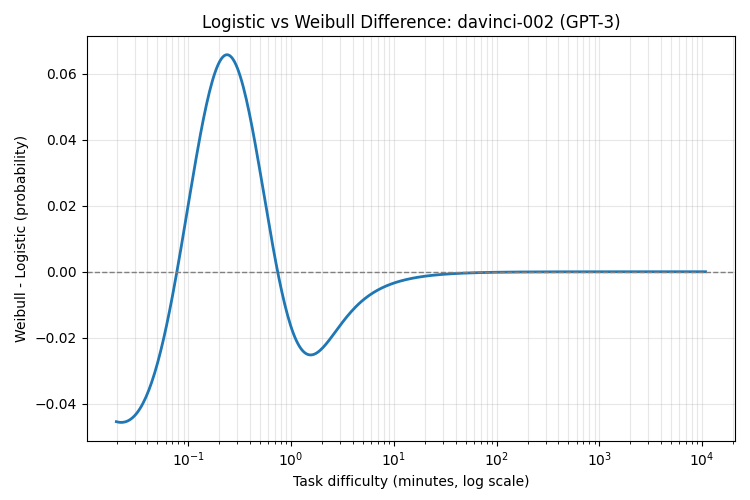

Data behind this chart, as committed beside it:
minutes, weibull_minus_logistic
0.01992, -0.04548
0.02059, -0.04559
0.02128, -0.04567
0.022, -0.0457
0.02274, -0.04569
0.0235, -0.04564
0.0243, -0.04554
0.02511, -0.04539
0.02596, -0.04519
0.02683, -0.04494
0.02773, -0.04463
0.02867, -0.04426
0.02963, -0.04384
0.03063, -0.04335
0.03166, -0.0428
0.03272, -0.04219
0.03382, -0.04151
0.03496, -0.04075
0.03614, -0.03993
0.03736, -0.03904
0.03861, -0.03807
0.03991, -0.03702
0.04125, -0.0359
0.04264, -0.0347
0.04408, -0.03342
0.04556, -0.03206
0.04709, -0.03062
0.04868, -0.02911
0.05031, -0.02751
0.05201, -0.02583
0.05376, -0.02407
0.05557, -0.02224
0.05744, -0.02032
0.05937, -0.01833
0.06136, -0.01627
0.06343, -0.01413
0.06556, -0.01193
0.06777, -0.00966
0.07005, -0.007327
0.07241, -0.004935
0.07484, -0.002487
0.07736, 1.0925542204054395e-05
0.07996, 0.002555
0.08265, 0.005139
0.08543, 0.007758
0.08831, 0.01041
0.09128, 0.01307
0.09435, 0.01576
0.09753, 0.01845
0.1008, 0.02115
0.1042, 0.02384
0.1077, 0.02651
0.1113, 0.02917
0.1151, 0.03179
0.1189, 0.03437
0.1229, 0.03691
0.1271, 0.03939
0.1314, 0.04181
0.1358, 0.04415
0.1403, 0.04642
... 340 more rows
